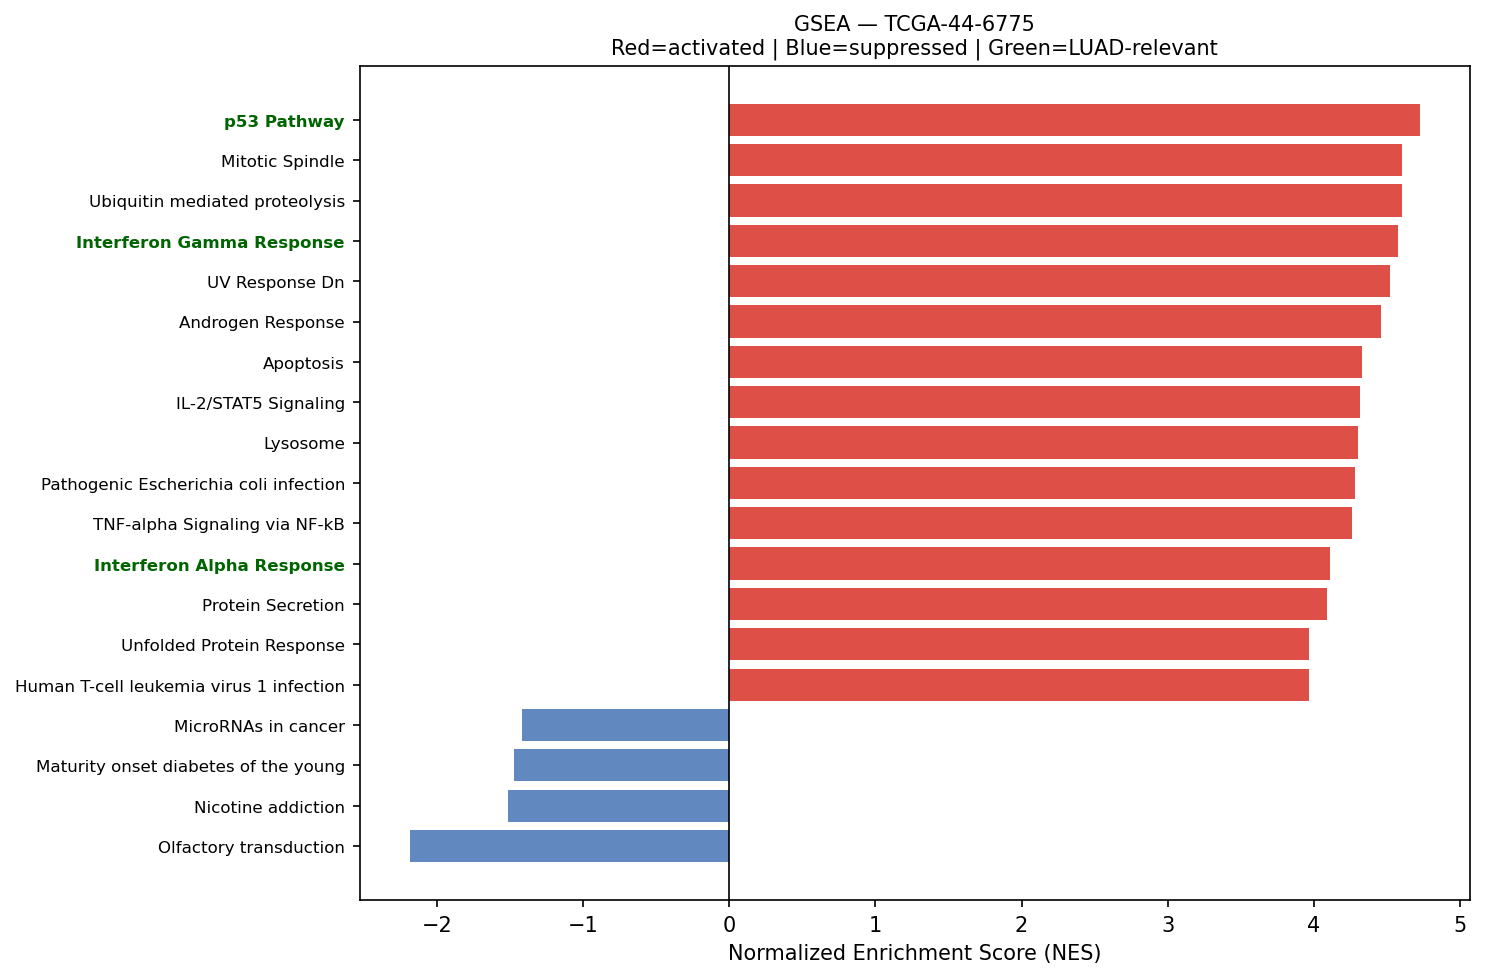

Data behind this chart, as committed beside it:
Name	Term	ES	NES	NOM p-val	FDR q-val	FWER p-val	Tag %	Gene %	Lead_genes	gene_set_db	luad_relevant
prerank	p53 Pathway	0.5728	4.725	0.0	0.0	0.0	148/199	29.32%	RPS12;TXNIP;SAT1;STOM;FOS;ZFP36L1;S100A1…	MSigDB_Hallmark_2020	True
prerank	Mitotic Spindle	0.6239	4.608	0.0	0.0	0.0	171/199	31.40%	EZR;MARCKS;KIF5B;MYH9;CD2AP;SPTBN1;MAPRE…	MSigDB_Hallmark_2020	False
prerank	Ubiquitin mediated proteolysis	0.6154	4.604	0.0	0.0	0.0	113/140	28.22%	BIRC3;UBE2J1;UBC;RPS27A;UBE2D3;UBE2K;TRI…	KEGG_2021_Human	False
prerank	Interferon Gamma Response	0.6746	4.576	0.0	0.0	0.0	162/197	25.10%	B2M;TXNIP;HLA-B;CD74;HLA-DRB1;NAMPT;HLA-…	MSigDB_Hallmark_2020	True
prerank	UV Response Dn	0.6984	4.523	0.0	0.0	0.0	116/144	20.86%	COL3A1;DUSP1;COL1A2;GJA1;MET;CCN1;COL1A1…	MSigDB_Hallmark_2020	False
prerank	Androgen Response	0.6922	4.461	0.0	0.0	0.0	79/100	18.27%	B2M;SAT1;ITGAV;SLC38A2;ELOVL5;LMAN1;NCOA…	MSigDB_Hallmark_2020	False
prerank	Apoptosis	0.6658	4.331	0.0	0.0	0.0	126/160	23.72%	LUM;TXNIP;MCL1;SAT1;RHOB;TIMP3;APP;PPT1;…	MSigDB_Hallmark_2020	False
prerank	IL-2/STAT5 Signaling	0.599	4.319	0.0	0.0	0.0	128/198	21.63%	XBP1;RHOB;ALCAM;AHR;KLF6;ITGAV;SPP1;AHNA…	MSigDB_Hallmark_2020	False
prerank	Lysosome	0.568	4.303	0.0	0.0	0.0	92/127	30.03%	PSAP;LAPTM4A;CD164;CLTC;CTSS;PPT1;LITAF;…	KEGG_2021_Human	False
prerank	Pathogenic Escherichia coli infection	0.5564	4.281	0.0	0.0	0.0	119/195	21.44%	ACTB;ACTG1;FOS;ACTR2;EZR;RAC1;TMED10;CLD…	KEGG_2021_Human	False
prerank	TNF-alpha Signaling via NF-kB	0.6484	4.26	0.0	0.0	0.0	173/198	29.91%	MCL1;SAT1;DUSP1;FOS;IL6ST;RHOB;NAMPT;EGR…	MSigDB_Hallmark_2020	False
prerank	Interferon Alpha Response	0.6816	4.11	0.0	0.0	0.0	79/97	23.72%	B2M;TXNIP;CD74;HLA-C;NCOA7;CD47;PLSCR1;P…	MSigDB_Hallmark_2020	True
prerank	Protein Secretion	0.7608	4.093	0.0	0.0	0.0	82/96	15.61%	TMED10;CLTC;TMED2;LMAN1;PPT1;ANP32E;VAMP…	MSigDB_Hallmark_2020	False
prerank	Unfolded Protein Response	0.6436	3.97	0.0	0.0	0.0	85/112	23.54%	XBP1;YWHAZ;HSP90B1;HSPA5;KIF5B;SERP1;CAL…	MSigDB_Hallmark_2020	False
prerank	Human T-cell leukemia virus 1 infection	0.5785	3.968	0.0	0.0	0.0	173/217	32.04%	HLA-DRA;B2M;HLA-B;FOS;HLA-DRB1;CANX;MMP7…	KEGG_2021_Human	False
prerank	Fc gamma R-mediated phagocytosis	0.6097	3.914	0.0	0.0	0.0	70/96	27.52%	ACTR2;RAC1;MARCKS;ARF6;MAPK1;PTPRC;ARPC2…	KEGG_2021_Human	False
prerank	Colorectal cancer	0.6203	3.906	0.0	0.0	0.0	73/86	32.03%	FOS;RAC1;RHOA;CTNNB1;NRAS;EGFR;TGFBR2;MA…	KEGG_2021_Human	False
prerank	Epithelial Mesenchymal Transition	0.6408	3.867	0.0	0.0	0.0	120/200	13.53%	COL3A1;LUM;FN1;SAT1;CCN2;SPARC;COL1A2;TH…	MSigDB_Hallmark_2020	False
prerank	mRNA surveillance pathway	0.5857	3.806	0.0	0.0	0.0	72/98	24.65%	PPP1CB;PABPC1;FUS;GSPT1;ETF1;PAPOLA;CPSF…	KEGG_2021_Human	False
prerank	Cell cycle	0.6223	3.796	0.0	0.0	0.0	98/124	29.30%	YWHAZ;YWHAQ;YWHAG;RAD21;YWHAH;YWHAB;YWHA…	KEGG_2021_Human	False
prerank	Spliceosome	0.627	3.795	0.0	0.0	0.0	113/148	24.50%	RNU4-2;RNU5A-1;RNU4-1;HSPA8;DDX5;HNRNPK;…	KEGG_2021_Human	False
prerank	Prostate cancer	0.5509	3.759	0.0	0.0	0.0	77/97	30.32%	HSP90AB1;HSP90B1;HSP90AA1;CTNNB1;NFKBIA;…	KEGG_2021_Human	False
prerank	Cellular senescence	0.6111	3.75	0.0	0.0	0.0	123/156	29.18%	HLA-B;PPP1CB;ZFP36L1;HLA-E;HLA-C;HLA-A;C…	KEGG_2021_Human	False
prerank	p53 signaling pathway	0.6398	3.74	0.0	0.0	0.0	56/73	26.62%	THBS1;PERP;SERPINE1;IGFBP3;SESN3;MDM4;CC…	KEGG_2021_Human	True
prerank	Phosphatidylinositol signaling system	0.5908	3.704	0.0	0.0	0.0	65/97	23.60%	CALM2;CALM1;PIK3C2A;PTEN;PI4K2B;BPNT2;PI…	KEGG_2021_Human	False
prerank	ErbB signaling pathway	0.5975	3.697	0.0	0.0	0.0	54/85	21.29%	NRAS;EGFR;MAPK1;AREG;JUN;PAK2;CDKN1B;GRB…	KEGG_2021_Human	False
prerank	Autophagy	0.5866	3.666	0.0	0.0	0.0	94/136	21.44%	VMP1;HIF1A;RAB1A;CTSB;LAMP2;NRAS;MAPK1;P…	KEGG_2021_Human	False
prerank	Diabetic cardiomyopathy	0.5684	3.658	0.0	0.0	0.0	139/203	25.42%	COX1;COX3;COX2;ND4;CYTB;ATP6;ND4L;ND5;ND…	KEGG_2021_Human	False
prerank	TGF-beta Signaling	0.7242	3.649	0.0	0.0	0.0	50/54	25.40%	THBS1;SKIL;RHOA;RAB31;CTNNB1;SPTBN1;SLC2…	MSigDB_Hallmark_2020	True
prerank	UV Response Up	0.5544	3.639	0.0	0.0	0.0	102/156	26.62%	FOS;IL6ST;RHOB;TMBIM6;EPCAM;CXCL2;EIF2S3…	MSigDB_Hallmark_2020	False
prerank	Leishmaniasis	0.6433	3.616	0.0	0.0	0.0	50/74	22.49%	HLA-DRA;EEF1A1;FOS;HLA-DRB1;CYBB;HLA-DPA…	KEGG_2021_Human	False
prerank	TGF-beta signaling pathway	0.5497	3.603	0.0	0.0	0.0	59/94	23.32%	THBS1;RHOA;TGFBR2;MAPK1;BMPR2;TGFBR1;DCN…	KEGG_2021_Human	True
prerank	C-type lectin receptor signaling pathway	0.5659	3.592	0.0	0.0	0.0	78/104	33.90%	RHOA;CALM2;NFKBIA;NRAS;CALM1;MAPK1;STAT1…	KEGG_2021_Human	False
prerank	Hypoxia	0.5613	3.592	0.0	0.0	0.0	140/200	27.59%	CCN2;DUSP1;FOS;ZFP36;SDC4;KLF6;ERRFI1;PN…	MSigDB_Hallmark_2020	True
prerank	Focal adhesion	0.6072	3.577	0.0	0.0	0.0	126/200	20.11%	ACTB;FN1;ACTG1;PPP1CB;COL1A2;THBS1;RAC1;…	KEGG_2021_Human	False
prerank	Inositol phosphate metabolism	0.6049	3.562	0.0	0.0	0.0	57/73	32.67%	PIK3C2A;PTEN;PI4K2B;PIP4K2A;TPI1;PIKFYVE…	KEGG_2021_Human	False
prerank	PI3K/AKT/mTOR  Signaling	0.5727	3.561	0.0	0.0	0.0	80/105	29.72%	ACTR2;RAC1;HSP90B1;CLTC;CALR;CXCR4;RPS6K…	MSigDB_Hallmark_2020	True
prerank	G2-M Checkpoint	0.6096	3.546	0.0	0.0	0.0	173/199	33.54%	HSPA8;SFPQ;HIF1A;MARCKS;KIF5B;HNRNPU;RAD…	MSigDB_Hallmark_2020	False
prerank	Antigen processing and presentation	0.6559	3.543	0.0	0.0	0.0	46/70	16.24%	HLA-DRA;B2M;HLA-B;CD74;HLA-DRB1;CANX;HSP…	KEGG_2021_Human	False
prerank	Chronic myeloid leukemia	0.636	3.539	0.0	0.0	0.0	64/76	29.79%	NFKBIA;NRAS;TGFBR2;MAPK1;TGFBR1;RUNX1;CD…	KEGG_2021_Human	False
prerank	Rheumatoid arthritis	0.5931	3.502	0.0	0.0	0.0	67/89	29.54%	HLA-DRA;FOS;HLA-DRB1;CXCL2;HLA-DPA1;ATP6…	KEGG_2021_Human	False
prerank	T cell receptor signaling pathway	0.5576	3.501	0.0	0.0	0.0	69/104	28.95%	FOS;RHOA;NFKBIA;NRAS;MAPK1;PTPRC;JUN;PAK…	KEGG_2021_Human	False
prerank	Pancreatic cancer	0.6185	3.498	0.0	0.0	0.0	65/76	32.03%	RAC1;EGFR;TGFBR2;MAPK1;STAT1;STAT3;TGFBR…	KEGG_2021_Human	False
prerank	IL-6/JAK/STAT3 Signaling	0.5553	3.487	0.0	0.0	0.0	69/87	30.31%	A2M;IL6ST;OSMR;IFNGR1;IL13RA1;IL1R1;TNFR…	MSigDB_Hallmark_2020	False
prerank	Toxoplasmosis	0.6207	3.468	0.0	0.0	0.0	68/110	18.65%	HLA-DRA;HLA-DRB1;HSPA8;HLA-DPA1;BIRC3;IF…	KEGG_2021_Human	False
prerank	Renal cell carcinoma	0.6198	3.462	0.0	0.0	0.0	55/69	29.07%	RAC1;MET;HIF1A;NRAS;MAPK1;EPAS1;ETS1;JUN…	KEGG_2021_Human	False
prerank	Th17 cell differentiation	0.5875	3.43	0.0	0.0	0.0	70/105	25.87%	HLA-DRA;FOS;HLA-DRB1;IL6ST;HSP90AB1;AHR;…	KEGG_2021_Human	False
prerank	Proteasome	0.6691	3.412	0.0	0.0	0.0	39/46	24.07%	PSMA3;PSME4;PSMB1;POMP;PSMD12;PSMB7;PSMA…	KEGG_2021_Human	False
prerank	Adherens junction	0.6559	3.375	0.0	0.0	0.0	53/71	20.91%	ACTB;ACTG1;RAC1;MET;RHOA;CTNNB1;IQGAP1;E…	KEGG_2021_Human	False
prerank	Parathyroid hormone synthesis, secretion…	0.4877	3.364	0.0	0.0	0.0	55/105	21.08%	SLC34A2;FOS;EGR1;RHOA;EGFR;MAPK1;GNA13;G…	KEGG_2021_Human	False
prerank	DNA Repair	0.5524	3.359	0.0	0.0	0.0	113/149	33.26%	ARL6IP1;TMED2;SDCBP;POLR2K;DAD1;SRSF6;TA…	MSigDB_Hallmark_2020	False
prerank	RNA degradation	0.6023	3.312	0.0	0.0	0.0	58/76	25.99%	PABPC1;ENO1;BTG2;BTG1;DDX6;XRN2;BTG3;TOB…	KEGG_2021_Human	False
prerank	Pertussis	0.6276	3.302	0.0	0.0	0.0	53/76	25.55%	FOS;RHOA;CALM2;C3;CALM1;SFTPA2;MAPK1;SFT…	KEGG_2021_Human	False
prerank	Insulin signaling pathway	0.4988	3.298	0.0	0.0	0.0	92/137	27.77%	PPP1CB;RPS6;PRKAR1A;CALM2;NRAS;CALM1;MAP…	KEGG_2021_Human	False
prerank	Glioma	0.5848	3.296	0.0	0.0	0.0	57/75	32.54%	CALM2;NRAS;EGFR;CALM1;MAPK1;PTEN;GRB2;CD…	KEGG_2021_Human	False
prerank	Adipogenesis	0.5634	3.28	0.0	0.0	0.0	153/199	30.47%	STOM;CMPK1;C3;YWHAG;RNF11;APLP2;SPARCL1;…	MSigDB_Hallmark_2020	False
prerank	Viral myocarditis	0.6593	3.26	0.0	0.0	0.0	44/57	22.25%	HLA-DRA;ACTB;HLA-B;ACTG1;EIF4G2;HLA-DRB1…	KEGG_2021_Human	False
prerank	B cell receptor signaling pathway	0.5592	3.252	0.0	0.0	0.0	63/79	35.37%	FOS;RAC1;NFKBIA;NRAS;MAPK1;JUN;PPP3CA;GR…	KEGG_2021_Human	False
prerank	Apoptosis	0.5315	3.245	0.0	0.0	0.0	104/142	31.54%	ACTB;MCL1;ACTG1;FOS;CTSS;BIRC3;CAPN2;NFK…	KEGG_2021_Human	False
prerank	Pperoxisome	0.549	3.237	0.0	0.0	0.0	65/103	26.12%	PABPC1;SCGB1A1;CNBP;ELOVL5;DHCR24;YWHAH;…	MSigDB_Hallmark_2020	False
... 199 more rows
